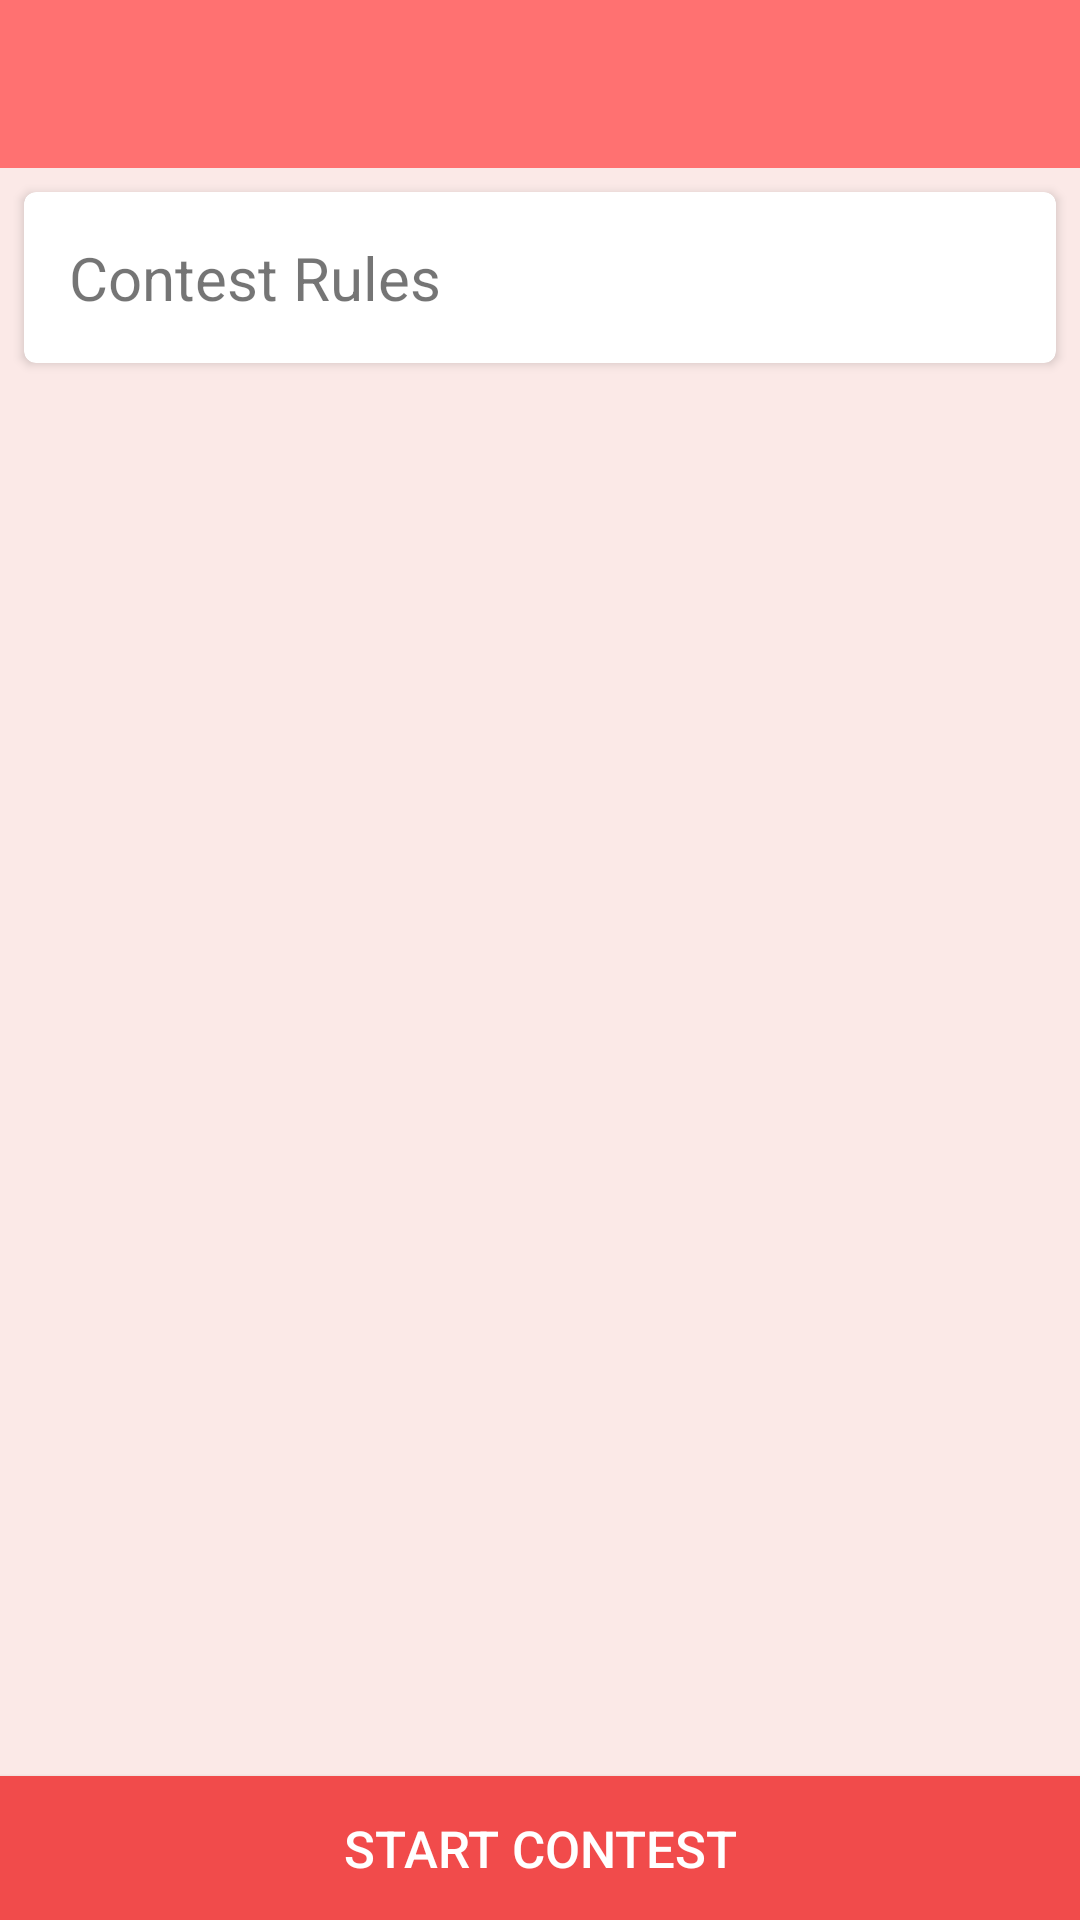

This screen was rendered from an Android layout file. Write that file and the resources it references.
<!-- AndroidManifest.xml: application theme AppTheme -->
<!-- res/layout/activity_contest_rules.xml -->
<?xml version="1.0" encoding="utf-8"?>
<RelativeLayout xmlns:android="http://schemas.android.com/apk/res/android"
    android:layout_width="match_parent"
    android:layout_height="match_parent"
    xmlns:card_view="http://schemas.android.com/apk/res-auto"
    android:orientation="vertical"
    android:background="@color/main_back_red">

    <include layout="@layout/layout_toolbar_wifi"/>

    <ScrollView
        android:layout_width="match_parent"
        android:layout_height="match_parent"
        android:layout_below="@+id/toolbar"
        android:layout_above="@+id/startContestBtn">

        <android.support.v7.widget.CardView
            android:id="@+id/card_info"
            android:layout_width="match_parent"
            android:layout_height="wrap_content"
            android:layout_marginTop="8dp"
            android:layout_marginRight="8dp"
            android:layout_marginLeft="8dp"
            android:layout_marginBottom="8dp"
            card_view:cardCornerRadius="4dp">
            <LinearLayout
                android:layout_width="match_parent"
                android:layout_height="match_parent"
                android:orientation="vertical"
                android:layout_margin="15dp">

                <TextView
                    android:layout_width="match_parent"
                    android:layout_height="wrap_content"
                    android:text="Contest Rules"
                    android:textSize="20sp"
                    android:id="@+id/contestRules"/>
            </LinearLayout>
        </android.support.v7.widget.CardView>
    </ScrollView>
    <Button
        android:layout_width="match_parent"
        android:layout_height="wrap_content"
        android:text="Start Contest"
        android:onClick="startContest"
        android:id="@+id/startContestBtn"
        android:layout_gravity="center_horizontal"
        android:layout_alignParentBottom="true"
        android:background="@color/main_red_dark"
        android:textColor="@color/white"
        android:textSize="17sp"/>
</RelativeLayout>
<!-- res/layout/layout_toolbar_wifi.xml (included above) -->
<?xml version="1.0" encoding="utf-8"?>
<android.support.v7.widget.Toolbar
    xmlns:android="http://schemas.android.com/apk/res/android"
    xmlns:app="http://schemas.android.com/apk/res-auto"
    android:id="@+id/toolbar"
    app:theme="@style/ThemeOverlay.AppCompat.Dark.ActionBar"
    android:layout_width="match_parent"
    android:layout_height="?attr/actionBarSize"
    android:minHeight="?attr/actionBarSize"
    android:background="@color/main_red">

</android.support.v7.widget.Toolbar>
<!-- resources referenced by this layout -->
<resources>
  <color name="main_back_red">#fbe9e7</color>
  <color name="main_red">#ff7171</color>
  <color name="main_red_dark">#f14b4b</color>
  <color name="white">#ffffff</color>
  <style name="AppTheme" parent="Theme.AppCompat.Light.NoActionBar">
          
          <item name="colorPrimary">@color/colorPrimary</item>
          <item name="colorPrimaryDark">@color/colorPrimaryDark</item>
          <item name="colorAccent">@color/colorAccent</item>
      </style>
  <color name="colorPrimary">#3F51B5</color>
  <color name="colorPrimaryDark">#303F9F</color>
  <color name="colorAccent">#039be5</color>
</resources>
